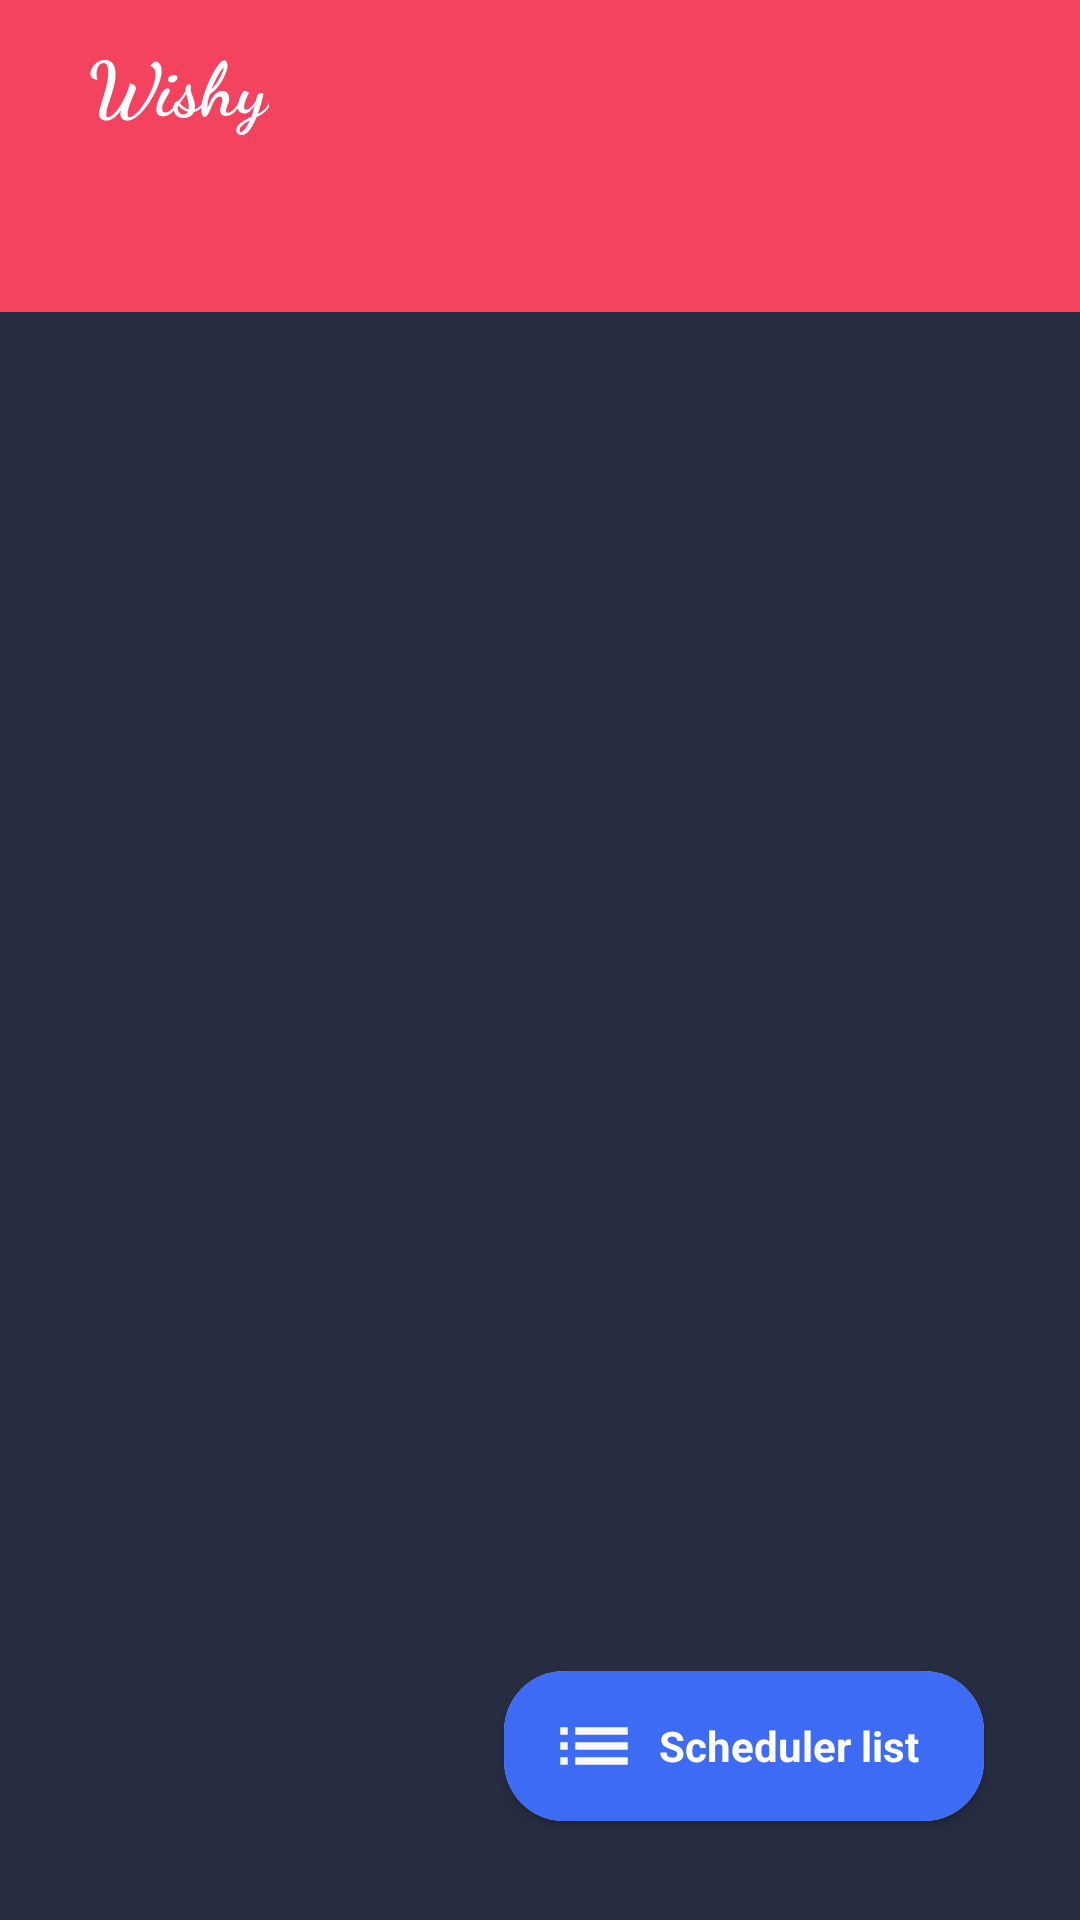

This screen was rendered from an Android layout file. Write that file and the resources it references.
<!-- AndroidManifest.xml: application theme AppTheme -->
<!-- res/layout/activity_dashboard.xml -->
<?xml version="1.0" encoding="utf-8"?>
<RelativeLayout xmlns:android="http://schemas.android.com/apk/res/android"
    xmlns:app="http://schemas.android.com/apk/res-auto"
    xmlns:tools="http://schemas.android.com/tools"
    android:layout_width="match_parent"
    android:layout_height="match_parent"
    tools:context=".DashBoard"
    android:orientation="vertical">

    <androidx.appcompat.widget.Toolbar
        android:id="@+id/toolbardw"
        android:layout_width="match_parent"
        android:layout_height="?attr/actionBarSize"
        android:background="@color/colorPrimary"
        android:theme="@style/ThemeOverlay.AppCompat.Dark.ActionBar">
        <TextView
            android:id="@+id/custom_title"
            android:layout_width="wrap_content"
            android:layout_height="wrap_content"
            android:text="  Wishy"
            android:textColor="#FFFFFF"
            android:textSize="25sp"
            android:textStyle="bold"
            android:gravity="center"
            android:fontFamily="cursive"/>
    </androidx.appcompat.widget.Toolbar>

    <com.google.android.material.tabs.TabLayout
        android:layout_width="match_parent"
        android:layout_height="wrap_content"
        android:id="@+id/tab"
        app:tabTextColor="@android:color/white"
        android:background="@color/colorPrimary"
        android:layout_below="@+id/toolbardw"></com.google.android.material.tabs.TabLayout>

    <androidx.viewpager.widget.ViewPager
        android:id="@+id/view_pager"
        android:layout_width="match_parent"
        android:layout_height="match_parent"
        android:layout_below="@+id/tab"
        android:layout_alignParentStart="true"
        android:layout_marginTop="0dp"
        android:layout_alignParentLeft="true"
        android:background="@color/loginBack"></androidx.viewpager.widget.ViewPager>


    <com.google.android.material.floatingactionbutton.FloatingActionButton
        android:id="@+id/float_c"
        android:layout_width="wrap_content"
        android:layout_height="wrap_content"
        android:layout_alignParentEnd="true"
        android:layout_alignParentRight="true"
        android:layout_alignParentBottom="true"
        android:layout_marginEnd="32dp"
        android:layout_marginRight="32dp"
        android:layout_marginBottom="33dp"
        android:src="@drawable/ic_baseline_list_24"
        android:visibility="gone"
        />

    <androidx.cardview.widget.CardView
        android:layout_width="160dp"
        android:layout_height="wrap_content"
        android:layout_alignParentEnd="true"
        android:layout_alignParentRight="true"
        android:layout_alignParentBottom="true"
        android:layout_marginEnd="32dp"
        android:layout_marginRight="32dp"
        android:layout_marginBottom="33dp"
        app:cardCornerRadius="20dp"
        android:id="@+id/float_sc">
        <LinearLayout
            android:layout_width="match_parent"
            android:layout_height="match_parent"
            android:orientation="horizontal"
            android:background="@color/colorAccent"
            android:gravity="center"
            android:padding="10dp">

            <ImageView
                android:layout_width="30dp"
                android:layout_height="30dp"
                android:src="@drawable/ic_baseline_list_24"/>

            <TextView
                android:layout_width="wrap_content"
                android:layout_height="wrap_content"
                android:text="  Scheduler list  "
                android:textColor="@android:color/white"
                android:textStyle="bold"/>


        </LinearLayout>
    </androidx.cardview.widget.CardView>

</RelativeLayout>
<!-- resources referenced by this layout -->
<resources>
  <color name="colorAccent">#3E6BF3</color>
  <color name="colorPrimary">#F3435F</color>
  <color name="loginBack">#272D41</color>
  <!-- drawable ic_baseline_list_24 (drawable) -->
  <vector android:height="24dp" android:tint="#F8F8F8"
      android:viewportHeight="24" android:viewportWidth="24"
      android:width="24dp" xmlns:android="http://schemas.android.com/apk/res/android">
      <path android:fillColor="@android:color/white" android:pathData="M3,13h2v-2L3,11v2zM3,17h2v-2L3,15v2zM3,9h2L5,7L3,7v2zM7,13h14v-2L7,11v2zM7,17h14v-2L7,15v2zM7,7v2h14L21,7L7,7z"/>
  </vector>
  <style name="AppTheme" parent="Theme.AppCompat.Light.NoActionBar">
          
          <item name="colorPrimary">@color/colorPrimary</item>
          <item name="colorPrimaryDark">@color/colorPrimaryDark</item>
          <item name="colorAccent">@color/colorAccent</item>
          <item name="android:navigationBarColor">@color/loginBack</item>
      </style>
  <color name="colorPrimaryDark">#FFF3435F</color>
</resources>
